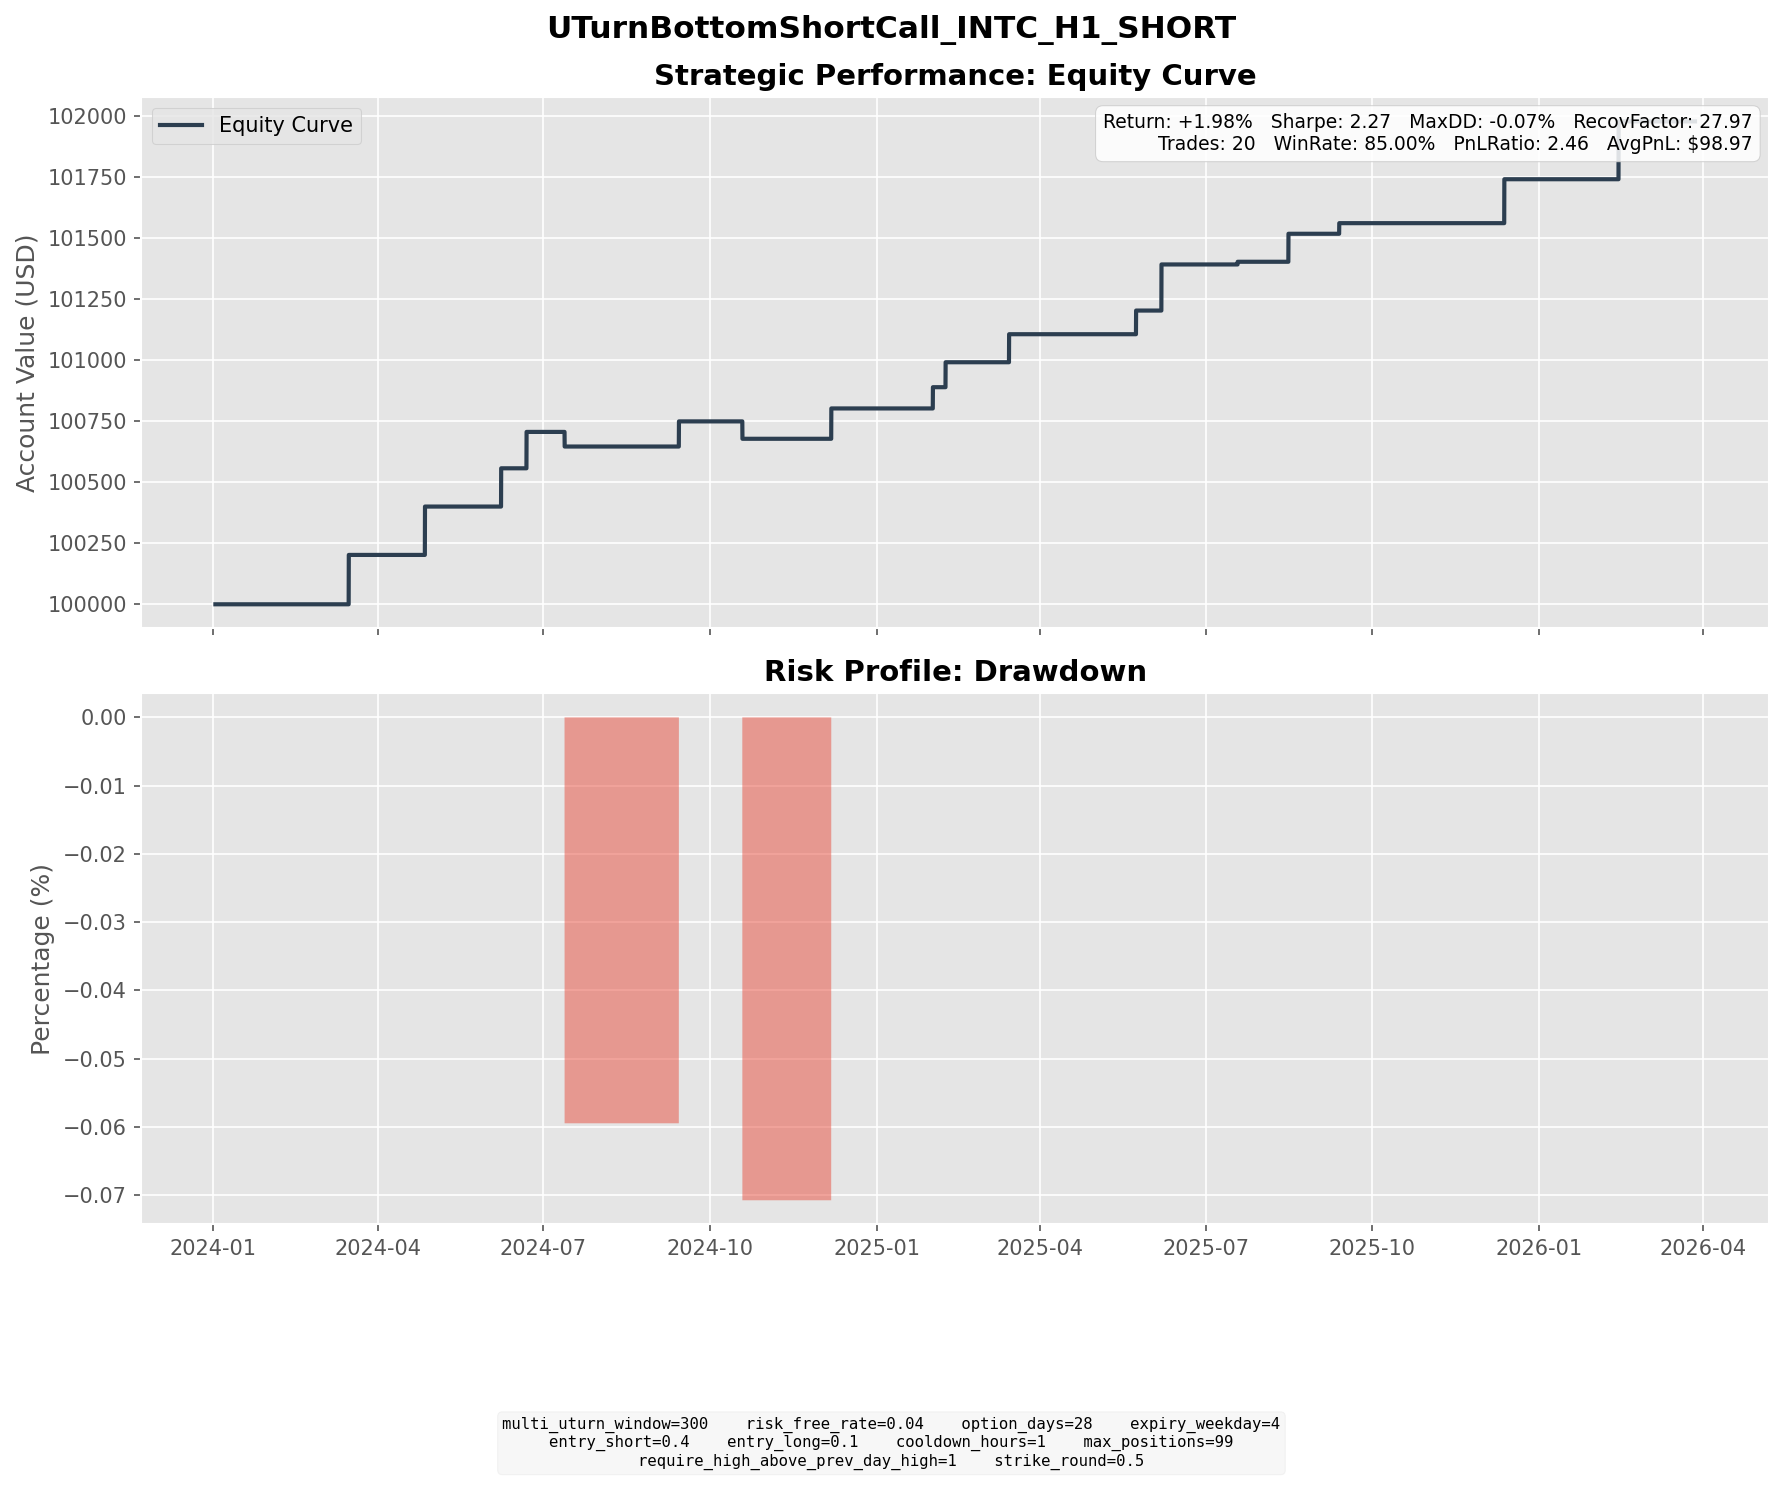

The table this chart was drawn from, first rows:
entry_dt, lock_dt, lock_reason, settlement_dt, close_reason, k1, k2, short_prem, long_prem, net_credit, short_settle, long_settle, final_pnl
2024-02-15 10:00:00, 2024-02-15 10:00:00, direct_entry, 2024-03-15 16:00:00, expiry, 47, 57, 2.513, 0.4892, 2.024, 0.0000, 0.0000, 2.024
2024-03-28 12:00:00, 2024-03-28 12:00:00, direct_entry, 2024-04-26 16:00:00, expiry, 46.5, 56.5, 2.444, 0.4618, 1.982, 0.0000, 0.0000, 1.982
2024-05-07 12:00:00, 2024-05-07 12:00:00, direct_entry, 2024-06-07 16:00:00, expiry, 32.5, 40, 1.925, 0.3571, 1.568, 0.0000, 0.0000, 1.568
2024-05-20 11:00:00, 2024-05-20 11:00:00, direct_entry, 2024-06-21 16:00:00, expiry, 34, 41.5, 1.864, 0.3721, 1.492, 0.0000, 0.0000, 1.492
2024-06-12 10:00:00, 2024-06-12 10:00:00, direct_entry, 2024-07-12 16:00:00, expiry, 32.5, 39.5, 1.784, 0.3535, 1.431, 2.03, 0.0000, -0.5991
2024-08-14 08:00:00, 2024-08-14 08:00:00, direct_entry, 2024-09-13 16:00:00, expiry, 21.5, 26.5, 1.252, 0.2218, 1.03, 0.0000, 0.0000, 1.03
2024-09-16 12:00:00, 2024-09-16 12:00:00, direct_entry, 2024-10-18 16:00:00, expiry, 21, 26, 1.308, 0.2408, 1.067, 1.78, 0.0000, -0.7131
2024-11-07 16:00:00, 2024-11-07 16:00:00, direct_entry, 2024-12-06 16:00:00, expiry, 27.5, 33.5, 1.532, 0.2881, 1.244, 0.0000, 0.0000, 1.244
2025-01-02 10:00:00, 2025-01-02 10:00:00, direct_entry, 2025-01-31 16:00:00, expiry, 21.5, 26, 1.082, 0.2112, 0.8710, 0.0000, 0.0000, 0.8710
2025-01-06 10:00:00, 2025-01-06 10:00:00, direct_entry, 2025-02-07 16:00:00, expiry, 21.5, 26.5, 1.258, 0.2355, 1.023, 0.0000, 0.0000, 1.023
2025-02-13 14:00:00, 2025-02-13 14:00:00, direct_entry, 2025-03-14 16:00:00, expiry, 25.5, 31, 1.423, 0.2743, 1.149, 0.0000, 0.0000, 1.149
2025-04-24 14:00:00, 2025-04-24 14:00:00, direct_entry, 2025-05-23 16:00:00, expiry, 22.5, 27.5, 1.178, 0.2084, 0.9698, 0.0000, 0.0000, 0.9698
2025-05-08 09:00:00, 2025-05-08 09:00:00, direct_entry, 2025-06-06 16:00:00, expiry, 22, 26.5, 1.104, 0.2243, 0.8795, 0.0000, 0.0000, 0.8795
2025-05-08 15:00:00, 2025-05-08 15:00:00, direct_entry, 2025-06-06 16:00:00, expiry, 22, 27, 1.223, 0.2130, 1.01, 0.0000, 0.0000, 1.01
2025-06-18 14:00:00, 2025-06-18 14:00:00, direct_entry, 2025-07-18 16:00:00, expiry, 22.5, 27.5, 1.194, 0.2188, 0.9749, 0.6500, 0.0000, 0.3249
2025-06-20 10:00:00, 2025-06-20 10:00:00, direct_entry, 2025-07-18 16:00:00, expiry, 22, 26.5, 1.174, 0.2381, 0.9356, 1.15, 0.0000, -0.2144
2025-07-15 10:00:00, 2025-07-15 10:00:00, direct_entry, 2025-08-15 16:00:00, expiry, 24.5, 30, 1.423, 0.2758, 1.147, 0.0000, 0.0000, 1.147
2025-08-13 16:00:00, 2025-08-13 16:00:00, direct_entry, 2025-09-12 16:00:00, expiry, 23.5, 28.5, 1.212, 0.2369, 0.9748, 0.5400, 0.0000, 0.4348
2025-11-10 10:00:00, 2025-11-10 10:00:00, direct_entry, 2025-12-12 16:00:00, expiry, 40.5, 49.5, 2.246, 0.4454, 1.801, 0.0000, 0.0000, 1.801
2026-01-13 15:00:00, 2026-01-13 15:00:00, direct_entry, 2026-02-13 16:00:00, expiry, 49.5, 61, 2.896, 0.5255, 2.37, 0.0000, 0.0000, 2.37
